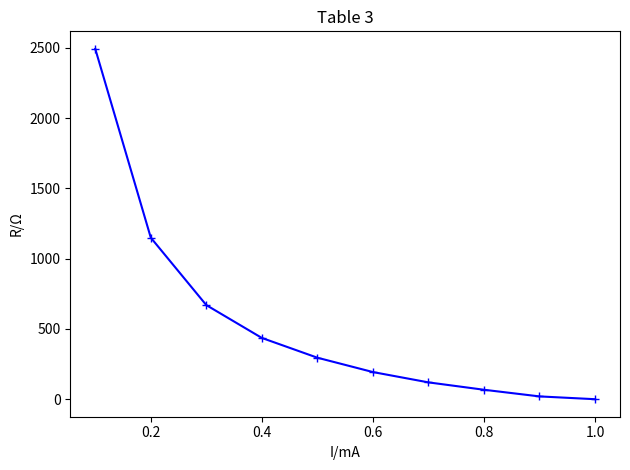

This figure's Python source: (Note: this script raises an exception after producing the figure.)
#!/usr/bin/python3
import matplotlib.pyplot as plt

fig=plt.figure()
ax1=fig.add_subplot(111)

x1=[0.1,0.2,0.3,0.4,0.5,0.6,0.7,0.8,0.9,1.0]
y1=[2492.0,1149.0,669.3,435.8,295.2,193.1,119.7,67.2,19.9,0.0]
ax1.plot(x1,y1,color='blue',marker='+')
ax1.set(title="Table 3",ylabel="R/Ω",xlabel="I/mA")

plt.tight_layout()
plt.savefig("/mnt/c/Users/<user>/Desktop/graph3.png")
plt.savefig("graph3.png")
